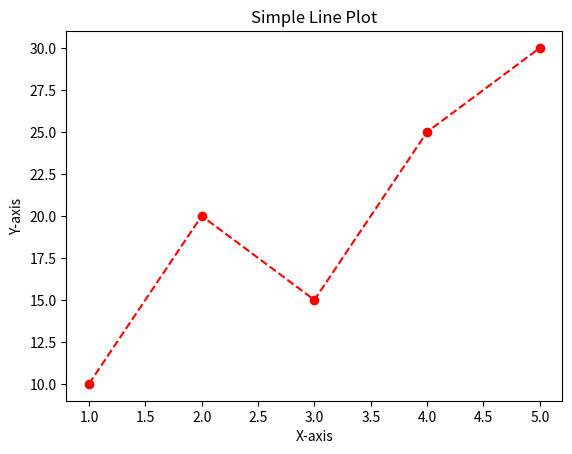

Recreate this plot in Python.
import pandas as pd # Возможности: pandas предоставляет высокоуровневые структуры данных и инструменты
# для анализа данных. С ее помощью можно считывать данные из различных источников, проводить манипуляции
# с данными, агрегировать информацию, выполнять операции по группам и многое другое.
data = {'Name': ['Alice', 'Bob', 'Charlie'],
'Age': [25, 30, 35]}
df = pd.DataFrame(data)
print(df)

print()
print()

import numpy as np#Возможности: numpy предоставляет мощные инструменты для работы с многомерными
# массивами и выполнения математических операций. С ее помощью можно создавать массивы, выполнять
# операции линейной алгебры, статистики, трансформации данных
arr = np.array([1, 2, 3, 4, 5])
print(arr)
print(np.mean(arr))
print(np.max(arr))

print()
print()

import matplotlib.pyplot as plt #Возможности: matplotlib предоставляет широкие возможности для визуализации
# данных. С ее помощью можно создавать различные типы графиков, диаграмм, гистограмм, трехмерные визуализации
# и многое другое.
x = [1, 2, 3, 4, 5]
y = [10, 20, 15, 25, 30]
plt.plot(x, y, marker='o', linestyle='--', color='r')
plt.xlabel('X-axis')
plt.ylabel('Y-axis')
plt.title('Simple Line Plot')
plt.show()
